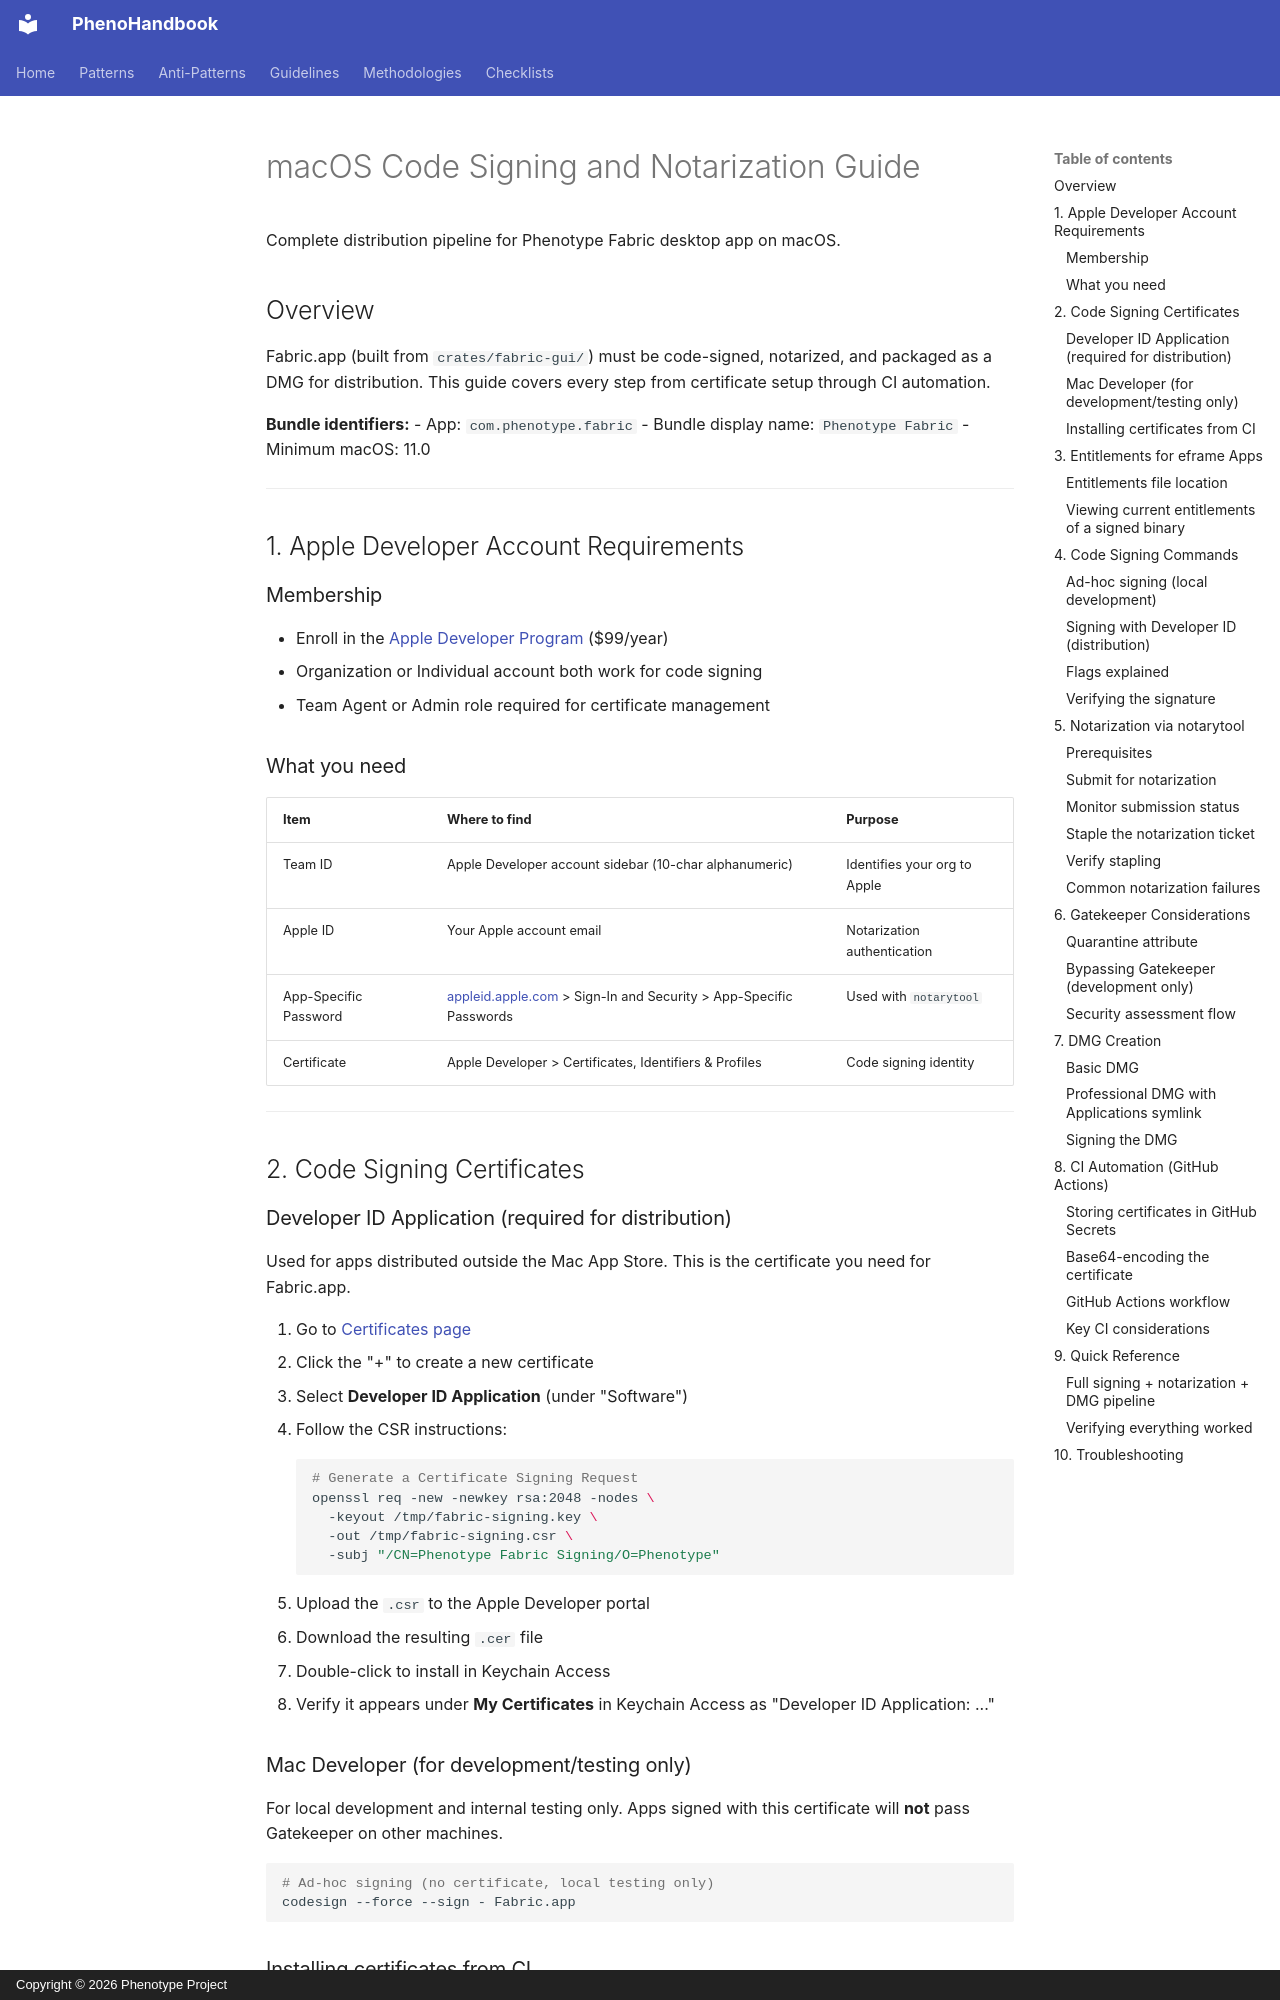

repository: KooshaPari/PhenoShared · page: macos-signing-guide/index.html · generator: mkdocs · copyright: Copyright © 2026 Phenotype Project

# macOS Code Signing and Notarization Guide

Complete distribution pipeline for Phenotype Fabric desktop app on macOS.

## Overview

Fabric.app (built from `crates/fabric-gui/`) must be code-signed, notarized, and packaged as a DMG for distribution. This guide covers every step from certificate setup through CI automation.

**Bundle identifiers:**
- App: `com.phenotype.fabric`
- Bundle display name: `Phenotype Fabric`
- Minimum macOS: 11.0

---

## 1. Apple Developer Account Requirements

### Membership
- Enroll in the [Apple Developer Program](https://developer.apple.com/programs/) ($99/year)
- Organization or Individual account both work for code signing
- Team Agent or Admin role required for certificate management

### What you need
| Item | Where to find | Purpose |
|------|--------------|---------|
| Team ID | Apple Developer account sidebar (10-char alphanumeric) | Identifies your org to Apple |
| Apple ID | Your Apple account email | Notarization authentication |
| App-Specific Password | [appleid.apple.com](https://appleid.apple.com) > Sign-In and Security > App-Specific Passwords | Used with `notarytool` |
| Certificate | Apple Developer > Certificates, Identifiers & Profiles | Code signing identity |

---

## 2. Code Signing Certificates

### Developer ID Application (required for distribution)

Used for apps distributed outside the Mac App Store. This is the certificate you need for Fabric.app.

1. Go to [Certificates page](https://developer.apple.com/account/resources/certificates/list)
2. Click the "+" to create a new certificate
3. Select **Developer ID Application** (under "Software")
4. Follow the CSR instructions:
   ```bash
   # Generate a Certificate Signing Request
   openssl req -new -newkey rsa:2048 -nodes \
     -keyout /tmp/fabric-signing.key \
     -out /tmp/fabric-signing.csr \
     -subj "/CN=Phenotype Fabric Signing/O=Phenotype"
   ```
5. Upload the `.csr` to the Apple Developer portal
6. Download the resulting `.cer` file
7. Double-click to install in Keychain Access
8. Verify it appears under **My Certificates** in Keychain Access as "Developer ID Application: ..."

### Mac Developer (for development/testing only)

For local development and internal testing only. Apps signed with this certificate will **not** pass Gatekeeper on other machines.

```bash
# Ad-hoc signing (no certificate, local testing only)
codesign --force --sign - Fabric.app
```
